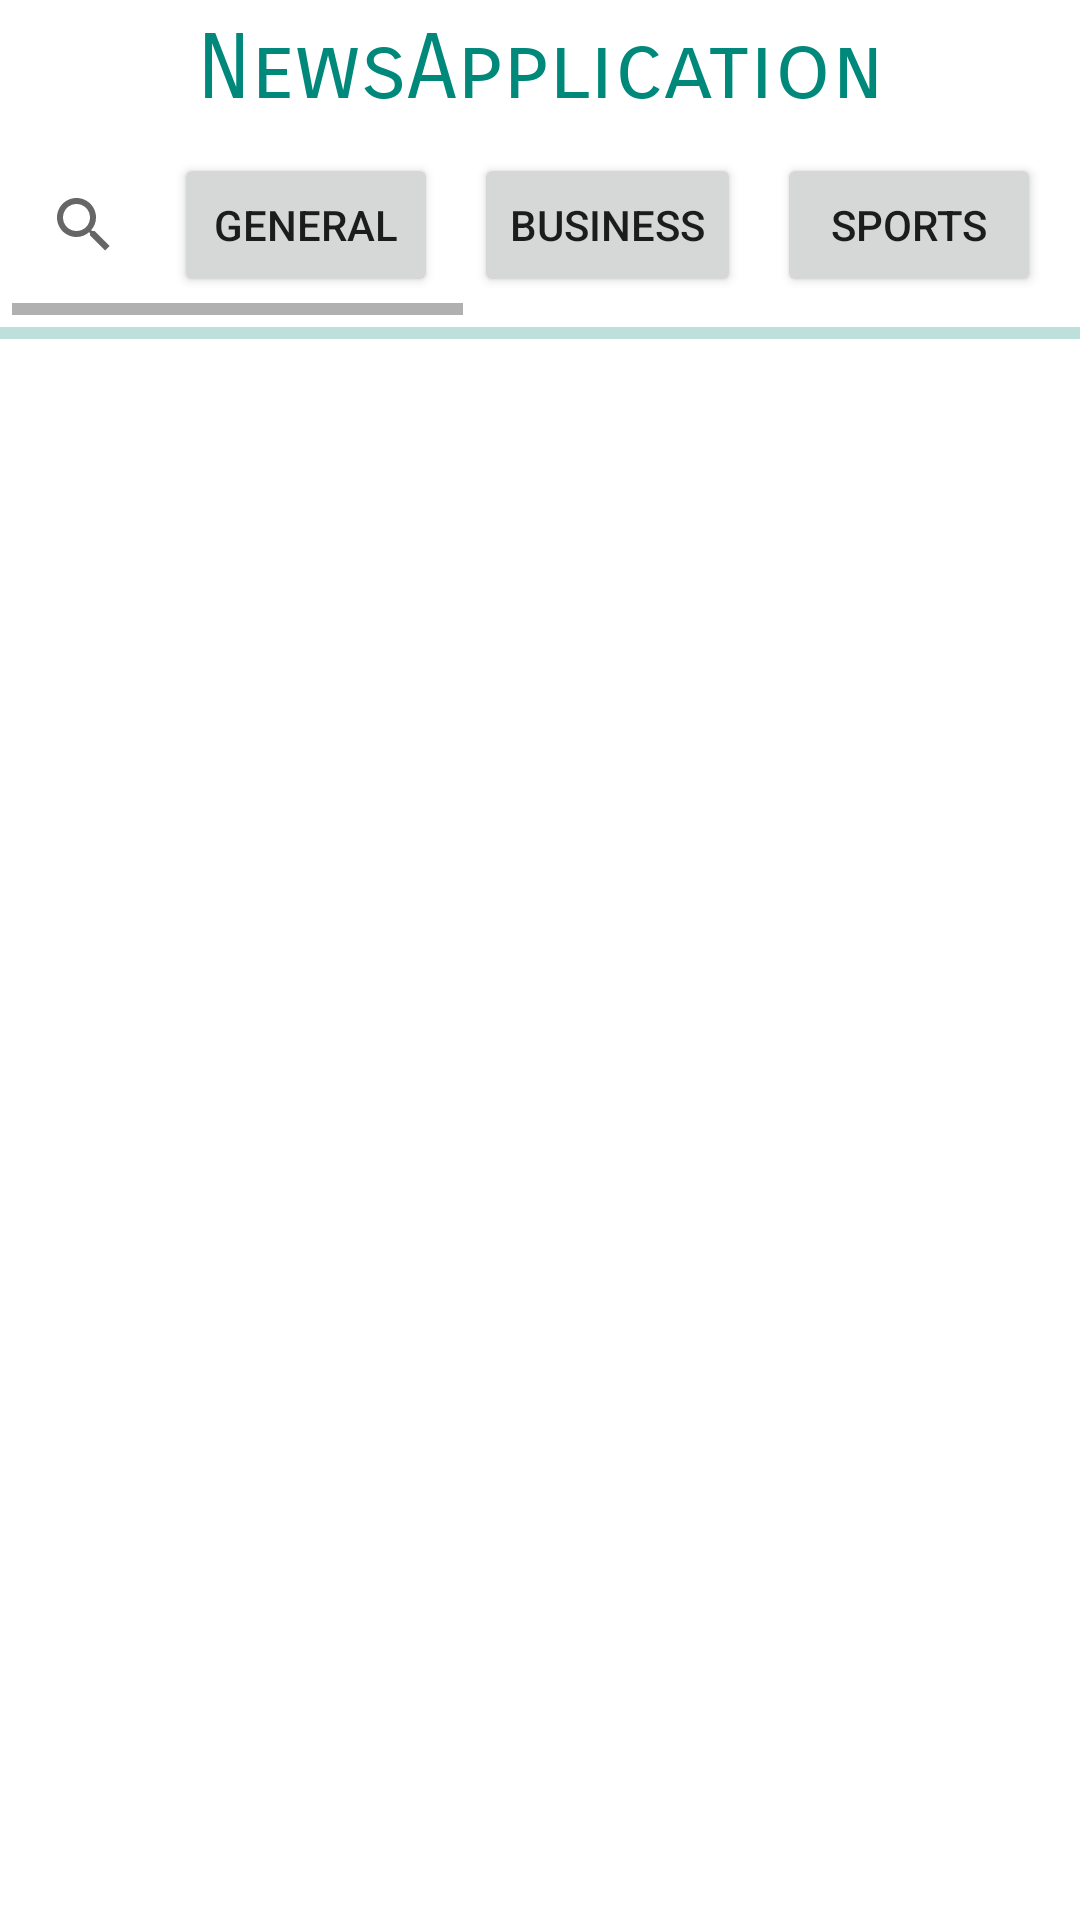

Here is an Android app screen rendered from its layout file. Give the layout XML and the strings, colors and styles it references.
<!-- AndroidManifest.xml: application theme Base.Theme.NewsApplication -->
<!-- res/layout/activity_main.xml -->
<?xml version="1.0" encoding="utf-8"?>
<LinearLayout xmlns:android="http://schemas.android.com/apk/res/android"
    xmlns:app="http://schemas.android.com/apk/res-auto"
    xmlns:tools="http://schemas.android.com/tools"

    android:layout_width="match_parent"
    android:layout_height="match_parent"
    android:orientation="vertical"
    tools:context=".MainActivity">

    <TextView
        android:layout_width="match_parent"
        android:layout_height="wrap_content"
        android:text="@string/app_name"
        android:gravity="center"
        android:layout_marginTop="5dp"
        android:textSize="30sp"
        android:fontFamily="sans-serif-smallcaps"
        android:textColor="@color/my_primary"
        android:id="@+id/app_title"
        />

    <HorizontalScrollView

        android:layout_width="match_parent"
        android:layout_height="wrap_content"
        android:layout_margin="4dp"
        android:id="@+id/horizontal_buttons">

        <LinearLayout
            android:layout_width="match_parent"
            android:layout_height="wrap_content"
            android:orientation="horizontal">

            <SearchView
                android:layout_width="wrap_content"
                android:layout_height="wrap_content"
                app:queryHint="Search news"
                android:layout_gravity="center"
                android:id="@+id/search_view"/>


            <Button
                android:layout_width="wrap_content"
                android:layout_height="wrap_content"
                android:id="@+id/btn_1"
                android:layout_margin="6dp"
                android:text="GENERAL"/>

            <Button
                android:layout_width="wrap_content"
                android:layout_height="wrap_content"
                android:id="@+id/btn_2"
                android:layout_margin="6dp"
                android:text="BUSINESS"/>

            <Button
                android:layout_width="wrap_content"
                android:layout_height="wrap_content"
                android:id="@+id/btn_3"
                android:layout_margin="6dp"
                android:text="SPORTS"/>

            <Button
                android:layout_width="wrap_content"
                android:layout_height="wrap_content"
                android:id="@+id/btn_4"
                android:layout_margin="6dp"
                android:text="TECHNOLOGY"/>

            <Button
                android:layout_width="wrap_content"
                android:layout_height="wrap_content"
                android:id="@+id/btn_5"
                android:layout_margin="6dp"
                android:text="HEALTH"/>

            <Button
                android:layout_width="wrap_content"
                android:layout_height="wrap_content"
                android:id="@+id/btn_6"
                android:layout_margin="6dp"
                android:text="ENTERTAINMENT"/>

            <Button
                android:layout_width="wrap_content"
                android:layout_height="wrap_content"
                android:id="@+id/btn_7"
                android:layout_margin="6dp"
                android:text="SCIENCE"/>





        </LinearLayout>

    </HorizontalScrollView>



    <com.google.android.material.progressindicator.LinearProgressIndicator
        android:layout_width="match_parent"
        android:layout_height="wrap_content"
        android:indeterminate="true"
        android:id="@+id/progress_bar"/>

    <androidx.recyclerview.widget.RecyclerView
        android:layout_width="match_parent"
        android:layout_height="wrap_content"
        android:id="@+id/news_recycler_view"/>




</LinearLayout>
<!-- resources referenced by this layout -->
<resources>
  <color name="my_primary">#00897B</color>
  <string name="app_name">NewsApplication</string>
  <style name="Base.Theme.NewsApplication" parent="Theme.MaterialComponents.DayNight.NoActionBar">
          
          
  
          <item name="colorPrimary">@color/my_primary</item>
          <item name="colorPrimaryVariant">@color/my_primary</item>
          <item name="colorOnPrimary">@color/white</item>
  
          <item name="colorSecondary">@color/my_secondary</item>
          <item name="colorSecondaryVariant">@color/teal_700</item>
          <item name="colorOnSecondary">@color/black</item>
  
          <item name="android:statusBarColor">@color/my_primary</item>
      </style>
  <color name="white">#FFFFFFFF</color>
  <color name="my_secondary">#26A69A</color>
  <color name="teal_700">#FF018786</color>
  <color name="black">#FF000000</color>
</resources>
